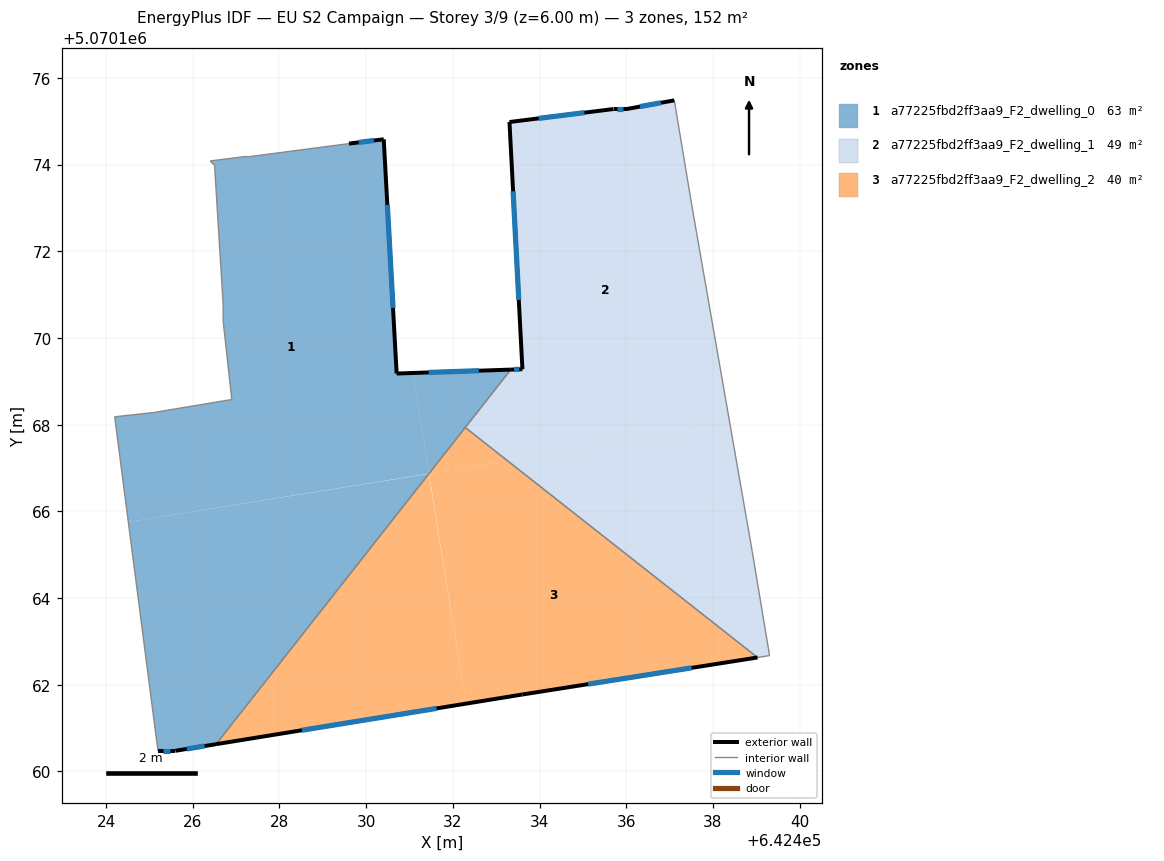
=== STOREY PLAN SPEC (per zone: floor XY polygon, exterior-wall plan segments, windows/doors) ===
zone 1: a77225fbd2ff3aa9_F2_dwelling_0  (63.3 m²)
  floor: (642431.45, 5070166.87) (642431.08, 5070169.19) (642430.70, 5070169.18) (642430.41, 5070174.59) (642429.60, 5070174.49) (642427.30, 5070174.18) (642427.20, 5070174.19) (642426.40, 5070174.09) (642426.50, 5070173.99) (642426.70, 5070170.78) (642426.70, 5070170.38) (642426.90, 5070168.58) (642425.10, 5070168.28) (642424.20, 5070168.18) (642424.51, 5070165.76)
  floor: (642426.54, 5070160.63) (642431.44, 5070166.87) (642424.51, 5070165.76) (642425.20, 5070160.48) (642425.60, 5070160.48)
  floor: (642431.45, 5070166.87) (642433.34, 5070169.27) (642431.08, 5070169.19)
  exterior wall: (642429.60, 5070174.49) – (642430.41, 5070174.59)  [0.8 m]
    window: (642429.83, 5070174.51) – (642430.18, 5070174.56)  [0.5 m²]
  exterior wall: (642430.41, 5070174.59) – (642430.70, 5070169.18)  [5.4 m]
    window: (642430.49, 5070173.07) – (642430.62, 5070170.70)  [3.1 m²]
  exterior wall: (642430.70, 5070169.18) – (642433.34, 5070169.27)  [2.6 m]
    window: (642431.44, 5070169.21) – (642432.60, 5070169.25)  [1.5 m²]
  exterior wall: (642426.54, 5070160.63) – (642425.60, 5070160.48)  [1.0 m]
    window: (642426.27, 5070160.59) – (642425.86, 5070160.52)  [0.6 m²]
  exterior wall: (642425.60, 5070160.48) – (642425.20, 5070160.48)  [0.4 m]
    window: (642425.48, 5070160.48) – (642425.31, 5070160.48)  [0.2 m²]
  interior walls: 12
zone 2: a77225fbd2ff3aa9_F2_dwelling_1  (49.4 m²)
  floor: (642438.40, 5070167.99) (642437.51, 5070173.08) (642437.11, 5070175.48) (642436.01, 5070175.28) (642435.71, 5070175.28) (642433.31, 5070174.98) (642433.60, 5070169.28) (642433.34, 5070169.27) (642432.29, 5070167.94) (642433.27, 5070167.17)
  floor: (642439.31, 5070162.67) (642438.91, 5070165.08) (642438.40, 5070167.99) (642433.27, 5070167.17) (642439.03, 5070162.63)
  exterior wall: (642433.34, 5070169.27) – (642433.60, 5070169.28)  [0.3 m]
    window: (642433.41, 5070169.27) – (642433.53, 5070169.28)  [0.2 m²]
  exterior wall: (642433.60, 5070169.28) – (642433.31, 5070174.98)  [5.7 m]
    window: (642433.52, 5070170.88) – (642433.39, 5070173.39)  [3.3 m²]
  exterior wall: (642433.31, 5070174.98) – (642435.71, 5070175.28)  [2.4 m]
    window: (642433.98, 5070175.07) – (642435.04, 5070175.20)  [1.4 m²]
  exterior wall: (642435.71, 5070175.28) – (642436.01, 5070175.28)  [0.3 m]
    window: (642435.79, 5070175.28) – (642435.92, 5070175.28)  [0.2 m²]
  exterior wall: (642436.01, 5070175.28) – (642437.11, 5070175.48)  [1.1 m]
    window: (642436.32, 5070175.34) – (642436.80, 5070175.43)  [0.6 m²]
  interior walls: 6
zone 3: a77225fbd2ff3aa9_F2_dwelling_2  (39.8 m²)
  floor: (642439.03, 5070162.63) (642433.27, 5070167.17) (642431.45, 5070166.87) (642432.30, 5070161.57) (642433.60, 5070161.78)
  floor: (642433.27, 5070167.17) (642432.29, 5070167.94) (642431.45, 5070166.87)
  floor: (642432.30, 5070161.57) (642431.44, 5070166.87) (642426.54, 5070160.63)
  exterior wall: (642439.03, 5070162.63) – (642433.60, 5070161.78)  [5.5 m]
    window: (642437.51, 5070162.39) – (642435.12, 5070162.02)  [3.2 m²]
  exterior wall: (642433.60, 5070161.78) – (642426.54, 5070160.63)  [7.2 m]
    window: (642431.62, 5070161.45) – (642428.52, 5070160.95)  [4.2 m²]
  interior walls: 2

=== DERIVED (storey summary) ===
Building: EU S2 Campaign
Storey: 3 of 9  (floor level z = 6.00 m)
Storey gross floor area: 152.5 m²
Zones on this storey: 3
  - a77225fbd2ff3aa9_F2_dwelling_0: floor 63.3 m²; exterior wall 10.2 m (30.6 m²); 5 window(s) 5.9 m²; WWR 19.3%
  - a77225fbd2ff3aa9_F2_dwelling_1: floor 49.4 m²; exterior wall 9.8 m (29.5 m²); 5 window(s) 5.7 m²; WWR 19.3%
  - a77225fbd2ff3aa9_F2_dwelling_2: floor 39.8 m²; exterior wall 12.7 m (38.0 m²); 2 window(s) 7.3 m²; WWR 19.3%
Zone adjacency (shared interzone walls):
  - a77225fbd2ff3aa9_F2_dwelling_0 ↔ a77225fbd2ff3aa9_F2_dwelling_1
  - a77225fbd2ff3aa9_F2_dwelling_0 ↔ a77225fbd2ff3aa9_F2_dwelling_2
  - a77225fbd2ff3aa9_F2_dwelling_1 ↔ a77225fbd2ff3aa9_F2_dwelling_2